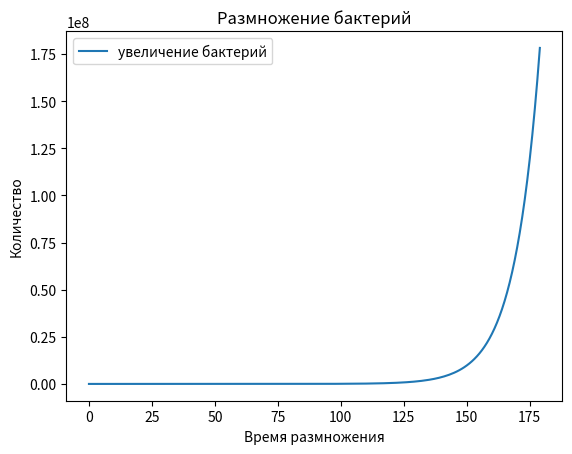

Here is the Python script that generated this plot:
import numpy as np
import matplotlib.pyplot as plt
from scipy.integrate import odeint

t = np.arange(0, 180, 1)

def bacteria(n, t):
    dnt = k * n
    return dnt

k = 1/10
n0 = 3

n_t = odeint(bacteria, n0, t)

plt.plot(t, n_t[:, 0], label='увеличение бактерий')
plt.xlabel('Время размножения')
plt.ylabel('Количество')
plt.title('Размножение бактерий')
plt.legend()
plt.savefig('1.png')

# Примерно через 60 секунд кол-во бактерий станет в 3 раза больше